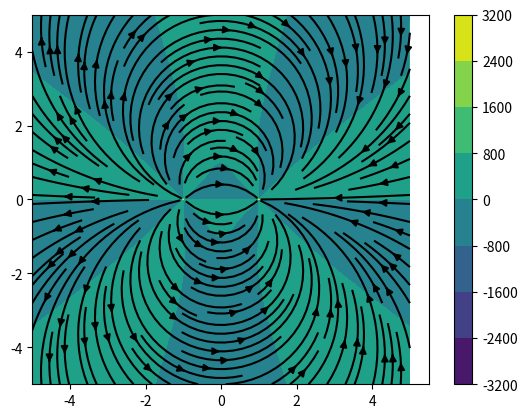

This chart was generated by the following Python code:
"""
Curl (or rotor) of a 2D vector field

Some examples of vector fields are from Khan Academy:
https://www.khanacademy.org/math/multivariable-calculus/
greens-theorem-and-stokes-theorem/formal-definitions-of-divergence-and-curl
/a/defining-curl

Examples are also from wikipedia: https://en.wikipedia.org/wiki/Curl_(mathematics)
"""

import numpy as np
import matplotlib.pyplot as plt


def khan(x: np.ndarray, y: np.ndarray) -> np.ndarray:
    """
    Vector field from Khan Academy
    :param x:
    :param y:
    :return:
    """
    field = np.zeros(shape=(y.shape[0], x.shape[1], 2))
    field[:, :, 0] = -y
    field[:, :, 1] = x
    return field


def wiki1(x: np.ndarray, y: np.ndarray) -> np.ndarray:
    """
    Example of a 2D vector field from Wikipedia
    :param x:
    :param y:
    :return:
    """
    field = np.zeros(shape=(y.shape[0], x.shape[1], 2))
    field[:, :, 0] = y
    field[:, :, 1] = -x
    return field


def wiki2(x: np.ndarray, y: np.ndarray) -> np.ndarray:
    """
    Another example of a 2d vector field from Wikipedia
    :param x:
    :param y:
    :return:
    """
    field = np.zeros(shape=(y.shape[0], x.shape[1], 2))
    field[:, :, 1] = -x * x
    return field


def gfg_field(x: np.ndarray, y: np.ndarray) -> np.ndarray:
    """
    Example for a vector field from Geeks for Geeks
    :param x:
    :param y:
    :return:
    """
    field = np.zeros(shape=(x.shape[0], x.shape[1], 2))
    xy2 = x * x + y * y
    u = -y / np.sqrt(xy2)
    v = x / xy2
    field[:, :, 0] = u[:, :]
    field[:, :, 1] = v[:, :]
    return field


def efield(x: np.ndarray, y: np.ndarray) -> np.ndarray:
    """
    Electric field example from Geeks for Geeks
    :param x:
    :param y:
    :return:
    """
    field = np.zeros(shape=(x.shape[0], x.shape[1], 2))
    xm2 = (x - 1) * (x - 1)
    xp2 = (x + 1) * (x + 1)
    y2 = y * y
    ex = (x + 1) / (xp2 + y2) - (x - 1) / (xm2 + y2)
    ey = y / (xp2 + y2) - y / (xm2 + y2)
    field[:, :, 0] = ex[:, :]
    field[:, :, 1] = ey[:, :]
    return field


def _fwd_curl(field: np.ndarray, row: int, col: int, dx: int | float,
              dy: int | float, axis: str) -> int | float:
    """
    Forward difference for a vector field along the given axis
    :param field:
    :param dx:
    :param dy:
    :param row:
    :param col:
    :param axis:
    :return:
    """
    if axis not in ['x', 'y']:
        raise ValueError('Invalid axis')
    if axis == 'x':
        return (field[row + 1, col, 0] - field[row, col, 0]) / dy
    return (field[row, col + 1, 1] - field[row, col, 1]) / dx


def _cnt_curl(field: np.ndarray, row: int, col: int, dx: int | float,
              dy: int | float, axis: str) -> int | float:
    """
    Center difference for a vector field along the given axis
    :param field:
    :param row:
    :param col:
    :param dx:
    :param dy:
    :param axis:
    :return:
    """
    if axis not in ['x', 'y']:
        raise ValueError('Invalid axis')
    if axis == 'x':
        return (field[row + 1, col, 0] - field[row - 1, col, 0]) / (2 * dy)
    return (field[row, col + 1, 1] - field[row, col - 1, 1]) / (2 * dx)


def _bwd_curl(field: np.ndarray, row: int, col: int, dx: int | float,
              dy: int | float, axis: str) -> int | float:
    """
    Backward difference for a vector field along the given axis
    :param field:
    :param dx:
    :param dy:
    :param row:
    :param col:
    :param axis:
    :return:
    """
    if axis not in ['x', 'y']:
        raise ValueError('Invalid axis')
    if axis == 'x':
        return (field[row, col, 0] - field[row - 1, col, 0]) / dy
    return (field[row, col, 1] - field[row, col - 1, 1]) / dx


def curl(field: np.ndarray, dx: int | float, dy: int | float) -> np.ndarray:
    """
    Discrete curl of a 2d vector field
    :param field:
    :param dx:
    :param dy:
    :return:
    """
    rows, cols = field.shape[0], field.shape[1]
    rotor = np.zeros(shape=(rows, cols))
    for j in range(rows):
        for i in range(cols):
            # Bottom left corner: use forward difference for both
            if j == 0 and i == 0:
                dfxdy = _fwd_curl(field, j, i, dx, dy, axis='x')
                dfydx = _fwd_curl(field, j, i, dx, dy, axis='y')
                rotor[j, i] = dfydx - dfxdy

            # Bottom side (no corners): Center diff. for x, forward diff. for y
            elif j == 0 and 0 < i < (cols - 1):
                dfxdy = _fwd_curl(field, j, i, dx, dy, axis='x')
                dfydx = _cnt_curl(field, j, i, dx, dy, axis='y')
                rotor[j, i] = dfydx - dfxdy

            # Bottom right corner: Backward diff. for x, forward diff. for y
            elif j == 0 and i == (cols - 1):
                dfxdy = _fwd_curl(field, j, i, dx, dy, axis='x')
                dfydx = _bwd_curl(field, j, i, dx, dy, axis='y')
                rotor[j, i] = dfydx - dfxdy

            # Right side (no corners): Backward diff. for x, center diff. for y
            elif 0 < j < (rows - 1) and i == (cols - 1):
                dfxdy = _cnt_curl(field, j, i, dx, dy, axis='x')
                dfydx = _bwd_curl(field, j, i, dx, dy, axis='y')
                rotor[j, i] = dfydx - dfxdy

            # Top right corner: Backward. diff for both
            elif j == (rows - 1) and i == (cols - 1):
                dfxdy = _bwd_curl(field, j, i, dx, dy, axis='x')
                dfydx = _bwd_curl(field, j, i, dx, dy, axis='y')
                rotor[j, i] = dfydx - dfxdy

            # Top side (no corners): Center diff. for x, backward diff. for y
            elif j == (rows - 1) and 0 < i < (cols - 1):
                dfxdy = _bwd_curl(field, j, i, dx, dy, axis='x')
                dfydx = _cnt_curl(field, j, i, dx, dy, axis='y')
                rotor[j, i] = dfydx - dfxdy

            # Top left corner: Forward diff. for x, backward diff. for y
            elif j == (rows - 1) and i == 0:
                dfxdy = _bwd_curl(field, j, i, dx, dy, axis='x')
                dfydx = _fwd_curl(field, j, i, dx, dy, axis='y')
                rotor[j, i] = dfydx - dfxdy

            # Left side (no corners): Forward diff. for x, center diff. for y
            elif (rows - 1) > j > 0 == i:
                dfxdy = _cnt_curl(field, j, i, dx, dy, axis='x')
                dfydx = _fwd_curl(field, j, i, dx, dy, axis='y')
                rotor[j, i] = dfydx - dfxdy

            # Middle cells: Center diff. for both
            else:
                dfxdy = _cnt_curl(field, j, i, dx, dy, axis='x')
                dfydx = _cnt_curl(field, j, i, dx, dy, axis='y')
                rotor[j, i] = dfydx - dfxdy

    return rotor


def visualise(x: np.ndarray, y: np.ndarray, field: np.ndarray,
              rotor: np.ndarray, skip: int = 4) -> None:
    """
    :param x:
    :param y:
    :param field:
    :param rotor:
    :param skip:
    :return:
    """
    plt.contourf(x, y, rotor)
    plt.colorbar()
    u, v = field[::skip, ::skip, 0], field[::skip, ::skip, 1]
    plt.streamplot(x[::skip], y[::skip], u, v, density=1.4, color='black')
    plt.show()


def main():
    a, b, n = -5, 5, 2001
    fun = efield
    x = y = np.linspace(a, b, n)
    dx = dy = x[1] - x[0]
    xx, yy = np.meshgrid(x, y)
    field = fun(xx, yy)
    rotor = curl(field, dx, dy)
    visualise(x, y, field, rotor)


if __name__ == '__main__':
    main()
